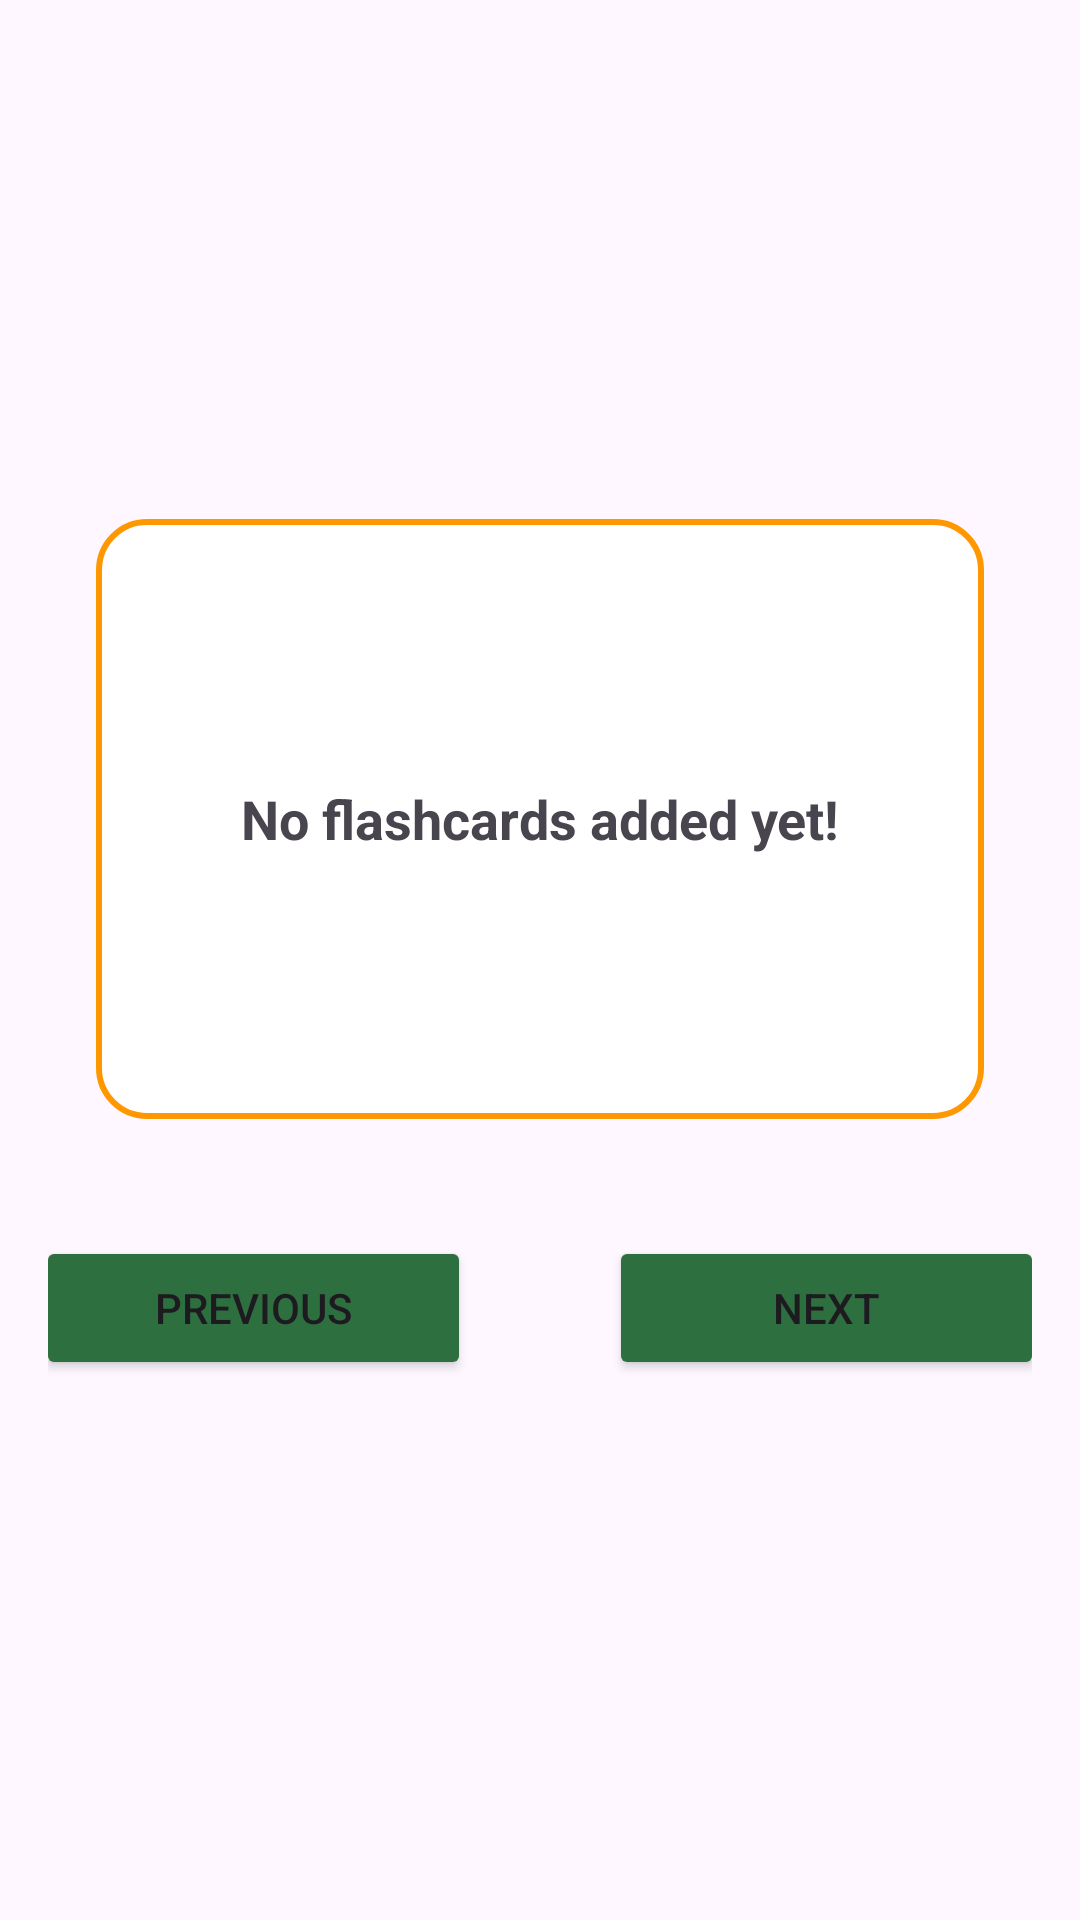

Produce the Android XML layout that renders to this screen, including the resource entries it uses.
<!-- AndroidManifest.xml: application theme Theme.FlashcartQuiz -->
<!-- res/layout/fragment_home.xml -->
<?xml version="1.0" encoding="utf-8"?>
<FrameLayout xmlns:android="http://schemas.android.com/apk/res/android"
    xmlns:tools="http://schemas.android.com/tools"
    android:layout_width="match_parent"
    android:layout_height="match_parent"
    tools:context=".HomeFragment">

    <LinearLayout xmlns:android="http://schemas.android.com/apk/res/android"
        android:layout_width="match_parent"
        android:layout_height="match_parent"
        android:gravity="center"
        android:orientation="vertical"
        android:padding="16dp">

        
        <FrameLayout
            android:id="@+id/flashcard_container"
            android:layout_width="match_parent"
            android:layout_height="200dp"
            android:layout_margin="16dp"
            android:background="@drawable/flashcard_background"
            android:padding="16dp"
            android:clickable="true"
            android:focusable="true"
            android:clipChildren="false"
            android:clipToPadding="false">

            
            <TextView
                android:id="@+id/text_question"
                android:layout_width="match_parent"
                android:layout_height="match_parent"
                android:gravity="center"
                android:text="No flashcards added yet!"
                android:textSize="18sp"
                android:textStyle="bold"
                android:visibility="visible" />

            
            <TextView
                android:id="@+id/text_answer"
                android:layout_width="match_parent"
                android:layout_height="match_parent"
                android:gravity="center"
                android:textSize="18sp"
                android:textStyle="italic"
                android:visibility="gone" />
        </FrameLayout>



        
        <LinearLayout
            android:layout_width="match_parent"
            android:layout_height="wrap_content"
            android:orientation="horizontal"
            android:gravity="center">

            <Button
                android:id="@+id/button_previous"
                android:layout_width="145dp"
                android:layout_height="wrap_content"
                android:layout_margin="23dp"
                android:backgroundTint="#2E6F40"
                android:text="Previous" />

            <Button
                android:id="@+id/button_next"
                android:layout_width="145dp"
                android:layout_height="wrap_content"
                android:layout_margin="23dp"
                android:backgroundTint="#2E6F40"
                android:text="Next" />
        </LinearLayout>
    </LinearLayout>

</FrameLayout>
<!-- resources referenced by this layout -->
<resources>
  <!-- drawable flashcard_background (drawable) -->
  <shape xmlns:android="http://schemas.android.com/apk/res/android">
      <solid android:color="#FFFFFF" />
      <corners android:radius="16dp" />
      <stroke android:width="2dp" android:color="#FF9800" />
      <padding android:left="16dp" android:top="16dp" android:right="16dp" android:bottom="16dp" />
  </shape>
  <style name="Theme.FlashcartQuiz" parent="Base.Theme.FlashcartQuiz" />
  <style name="Base.Theme.FlashcartQuiz" parent="Theme.Material3.DayNight.NoActionBar">
          
          
      </style>
</resources>
